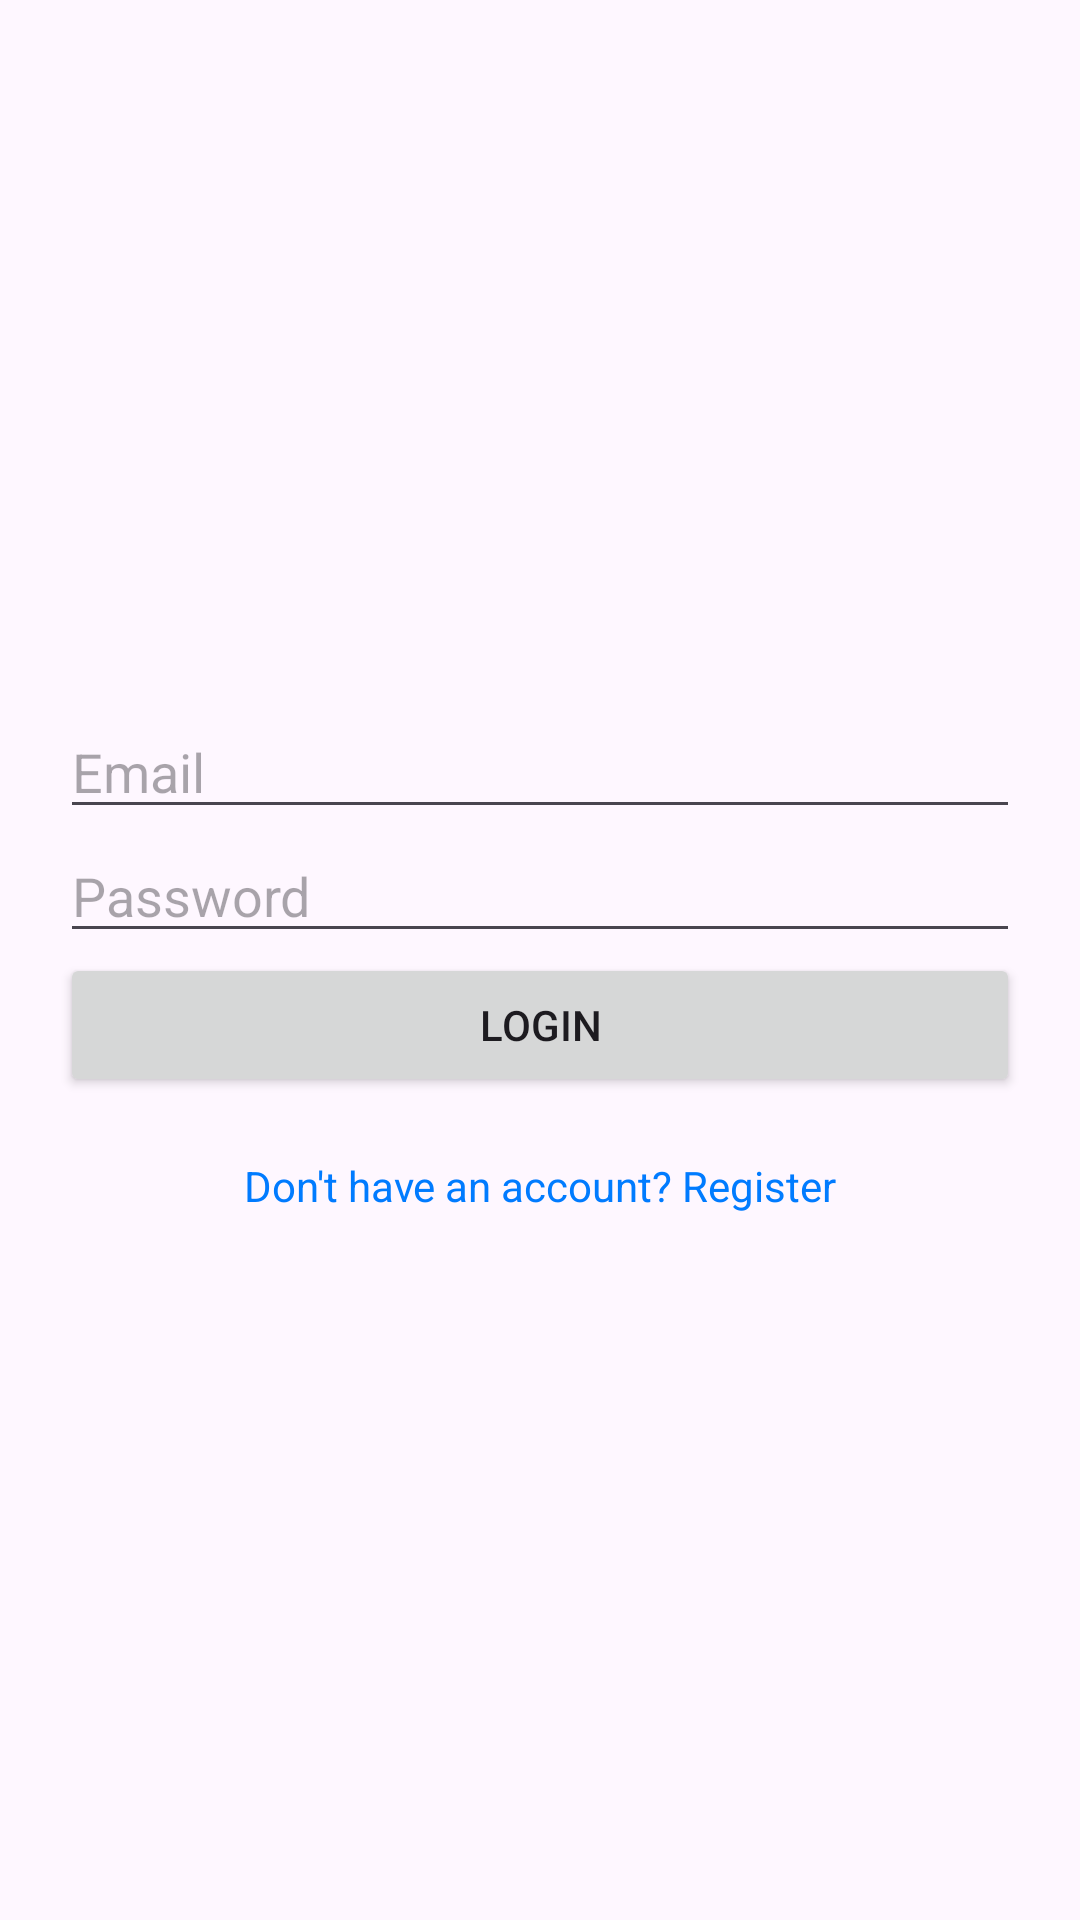

Layout XML and referenced resources for this Android screen:
<!-- AndroidManifest.xml: application theme Theme.MVVMLoginRegistrationVolleyKotlin -->
<!-- res/layout/activity_login.xml -->
<?xml version="1.0" encoding="utf-8"?>
<LinearLayout xmlns:android="http://schemas.android.com/apk/res/android"
    android:orientation="vertical"
    android:padding="20dp"
    android:gravity="center"
    android:layout_width="match_parent"
    android:layout_height="match_parent">

    <EditText
        android:id="@+id/emailInput"
        android:hint="Email"
        android:layout_width="match_parent"
        android:layout_height="wrap_content" />

    <EditText
        android:id="@+id/passwordInput"
        android:hint="Password"
        android:layout_width="match_parent"
        android:layout_height="wrap_content" />

    <Button
        android:id="@+id/loginBtn"
        android:text="Login"
        android:layout_width="match_parent"
        android:layout_height="wrap_content" />

    <TextView
        android:id="@+id/gotoRegister"
        android:text="Don't have an account? Register"
        android:textColor="#007BFF"
        android:layout_width="match_parent"
        android:layout_height="wrap_content"
        android:gravity="center"
        android:paddingTop="20dp" />
</LinearLayout>
<!-- resources referenced by this layout -->
<resources>
  <style name="Theme.MVVMLoginRegistrationVolleyKotlin" parent="Base.Theme.MVVMLoginRegistrationVolleyKotlin" />
  <style name="Base.Theme.MVVMLoginRegistrationVolleyKotlin" parent="Theme.Material3.DayNight.NoActionBar">
          
          
      </style>
</resources>
